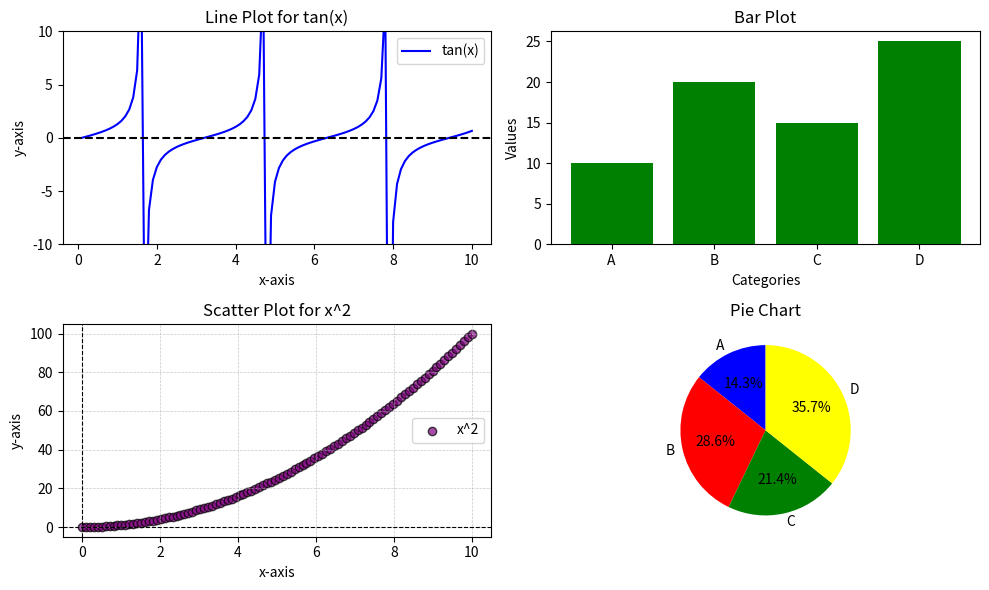

This figure's Python source:
#Experiment 10: Data Analysis and Visualization 
#1.Create numpy array to find sum of all elements in an array.
'''import numpy as np
array = np.array([x for x in range(1,int(input("Enter the number of elements in the array: "))+1)]),
array_sum = np.sum(array)
print("The sum of all elements in the array is:", array_sum)'''
#2.Create numpy array of (3,3) dimension. Now find sum of all rows & columns individually. Also find 2nd maximum element in the array. 
'''import numpy as np

array = np.array([[3, 5, 7],
                  [2, 8, 6],
                  [4, 1, 9]])

row_sums = np.sum(array, axis=1)
column_sums = np.sum(array, axis=0)
flattened_array = array.flatten()
second_max = np.sort(flattened_array)[-2]

print("Original Array:")
print(array)

print("\nSum of each row:")
for i, row_sum in enumerate(row_sums, start=1):
    print(f"Row {i}: {row_sum}")

print("\nSum of each column:")
for i, column_sum in enumerate(column_sums, start=1):
    print(f"Column {i}: {column_sum}")

print("\nSecond maximum element in the array:", second_max)'''
#3.Create numpy array of (3,3) dimension. Now find sum of all rows & columns individually. Also find 2nd maximum element in the array.
'''import numpy as np
n = int(input("\nEnter the size of the square matrices (n x n): "))
print("\nEnter elements for Matrix 1:")
matrix1 = np.array([list(map(int, input().split())) for _ in range(n)])
print("\nEnter elements for Matrix 2:")
matrix2 = np.array([list(map(int, input().split())) for _ in range(n)])
    
result = np.dot(matrix1, matrix2)

print("\nMatrix 1:")
print(matrix1)
print("\nMatrix 2:")
print(matrix2)
print("\nResult of Matrix Multiplication:")
print(result)'''
#4.	 Write a Pandas program to get the powers of an array values element-wise. 
#Note: First array elements raised to powers from second array
'''import pandas as pd
print("Enter values for the first DataFrame (space-separated, row by row):")
rows1 = int(input("Number of rows: "))
data1 = {}
for i in range(rows1):
    row = list(map(int, input(f"Row {i + 1}: ").split()))
    data1[f"Col{i + 1}"] = row
print("\nEnter values for the second DataFrame (space-separated, row by row):")
rows2 = rows1  # Ensure the same number of rows
data2 = {}
for i in range(rows2):
    row = list(map(int, input(f"Row {i + 1}: ").split()))
    data2[f"Col{i + 1}"] = row
df1 = pd.DataFrame(data1)
df2 = pd.DataFrame(data2)
result = df1 ** df2
print("\nFirst DataFrame:")
print(df1)

print("\nSecond DataFrame:")
print(df2)

print("\nResult of Element-wise Powers:")
print(result)'''
#5.Write a Pandas program to get the first 3 rows of a given DataFrame.
'''import pandas as pd
import numpy as np

exam_data = {
[redacted]
    'score': [12.5, 9, 16.5, np.nan, 9, 20, 14.5, np.nan, 8, 19],
    'attempts': [1, 3, 2, 3, 2, 3, 1, 1, 2, 1],
    'qualify': ['yes', 'no', 'yes', 'no', 'no', 'yes', 'yes', 'no', 'no', 'yes']
}
labels = ['a', 'b', 'c', 'd', 'e', 'f', 'g', 'h', 'i', 'j']

df = pd.DataFrame(exam_data, index=labels)

first_three_rows = df.head(3)
print("First three rows of the DataFrame:")
print(first_three_rows)'''
# 6. Write a Pandas program to find and replace the missing values in a given DataFrame which do not have any valuable information.
'''import pandas as pd
import numpy as np

rows = int(input("Enter the number of rows: "))
columns = input("Enter the column names (comma-separated): ").split(',')

data = {}
for col in columns:
    print(f"Enter values for column '{col}' (use 'nan' for missing values, space-separated):")
    data[col] = [float(x) if x != 'nan' else np.nan for x in input().split()]

df = pd.DataFrame(data)

print("\nOriginal DataFrame:")
print(df)

replace_value = float(input("\nEnter the value to replace missing values: "))
df.fillna(replace_value, inplace=True)

print("\nDataFrame after replacing missing values:")
print(df)'''
#7. Create a program to demonstrate different visual forms using Matplotlib.
import matplotlib.pyplot as plt
import numpy as np
x = np.linspace(0, 10, 100) 
y1 = np.tan(x)  
y2 = x**2
categories = ['A', 'B', 'C', 'D']
values = [10, 20, 15, 25]

# Line Plot for tan(x)
plt.figure(figsize=(10, 6))
plt.subplot(2, 2, 1)
plt.plot(np.linspace(0.1, 10, 100) , y1, label='tan(x)', color='blue')
plt.axhline(y=0, color='black', linestyle='--')
plt.title('Line Plot for tan(x)')
plt.xlabel('x-axis')
plt.ylabel('y-axis')
plt.legend()
plt.ylim(-10, 10)

# Bar Plot
plt.subplot(2, 2, 2)
plt.bar(categories, values, color='green')
plt.title('Bar Plot')
plt.xlabel('Categories')
plt.ylabel('Values')

# Scatter Plot for x^2
plt.subplot(2, 2, 3)
plt.scatter(x, y2, color='purple', label='x^2', alpha=0.7, edgecolor='black')
plt.axhline(y=0, color='black', linestyle='--', linewidth=0.8)
plt.axvline(x=0, color='black', linestyle='--', linewidth=0.8)
plt.title('Scatter Plot for x^2', fontsize=12)
plt.xlabel('x-axis', fontsize=10)
plt.ylabel('y-axis', fontsize=10)
plt.grid(True, linestyle='--', linewidth=0.5, alpha=0.7)
plt.legend()


# Pie Chart
plt.subplot(2, 2, 4)
plt.pie(values, labels=categories, autopct='%1.1f%%', startangle=90, colors=['blue', 'red', 'green', 'yellow'])
plt.title('Pie Chart')

# Show all plots
plt.tight_layout()
plt.show()
